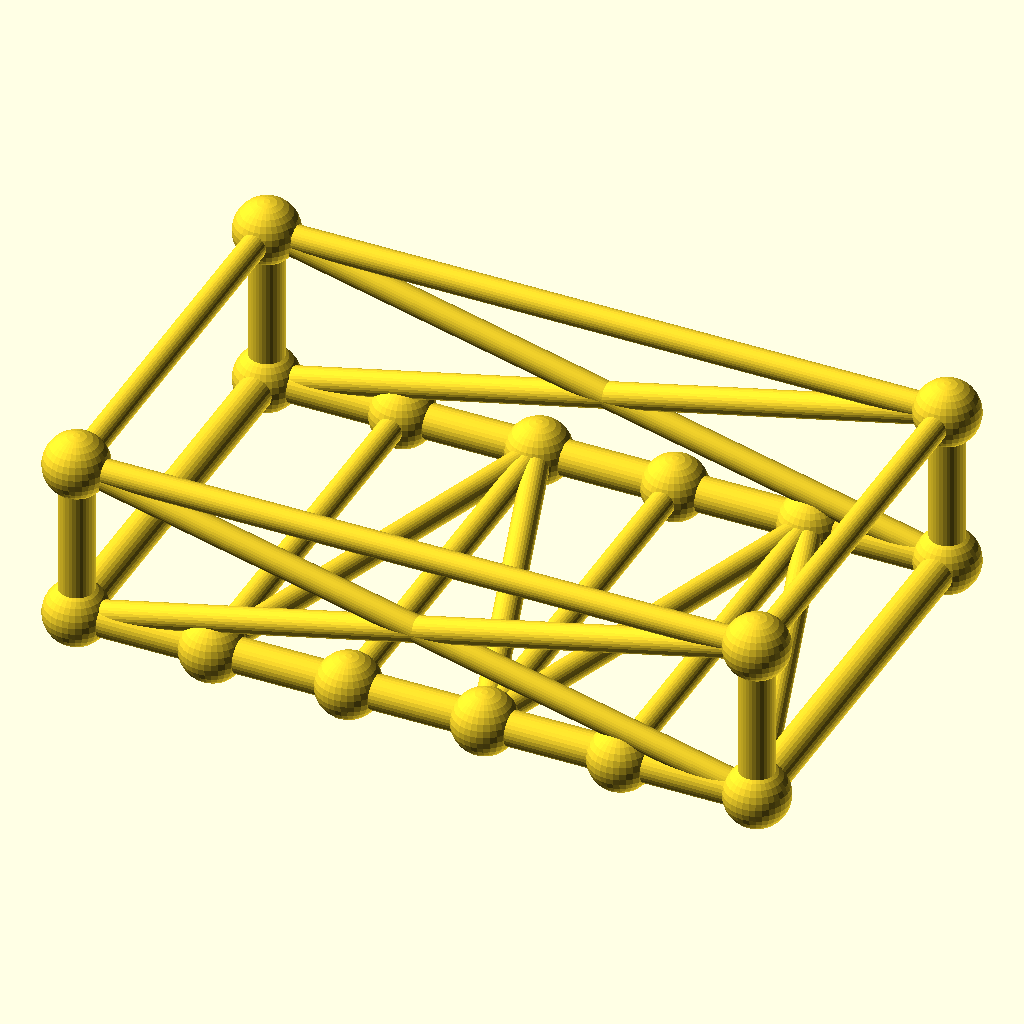
Cell 1 — every parameter at its default value.
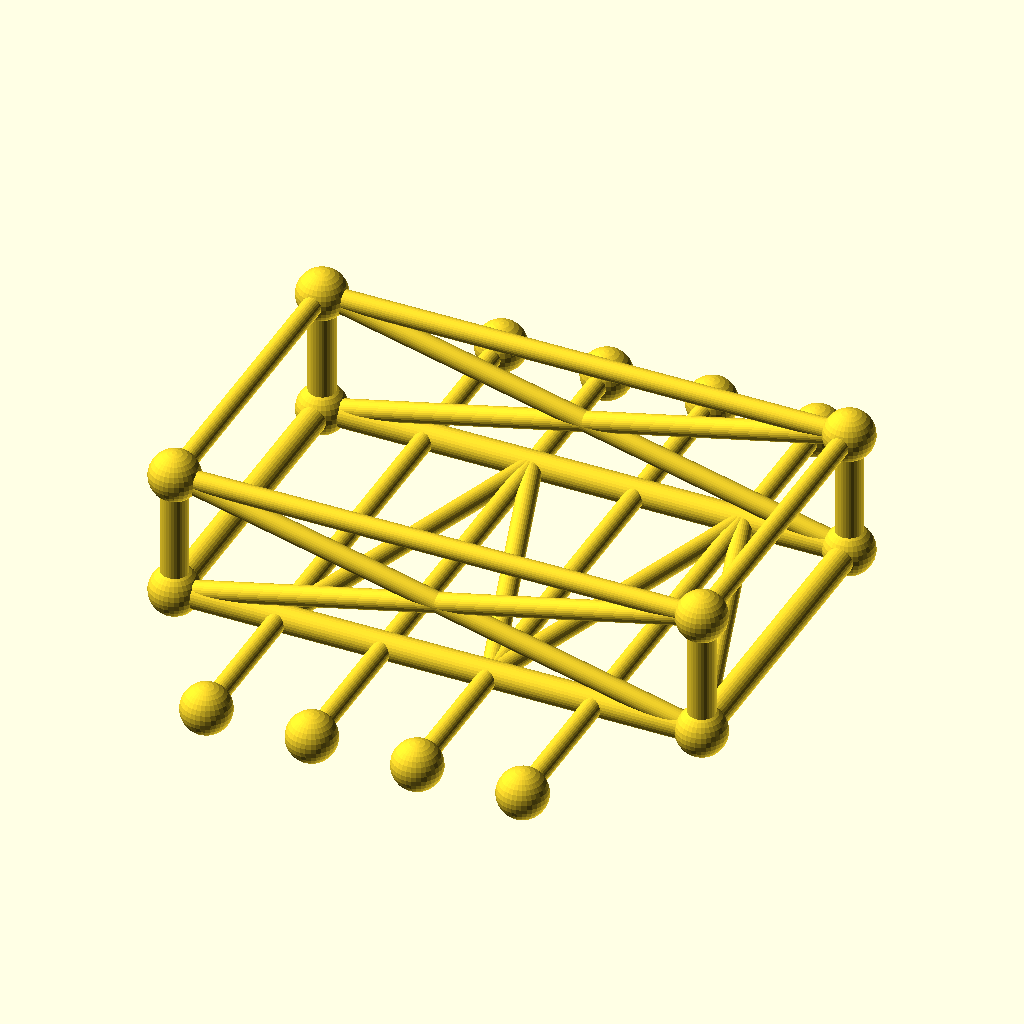
Cell 2: the same model with frame_w = 180.
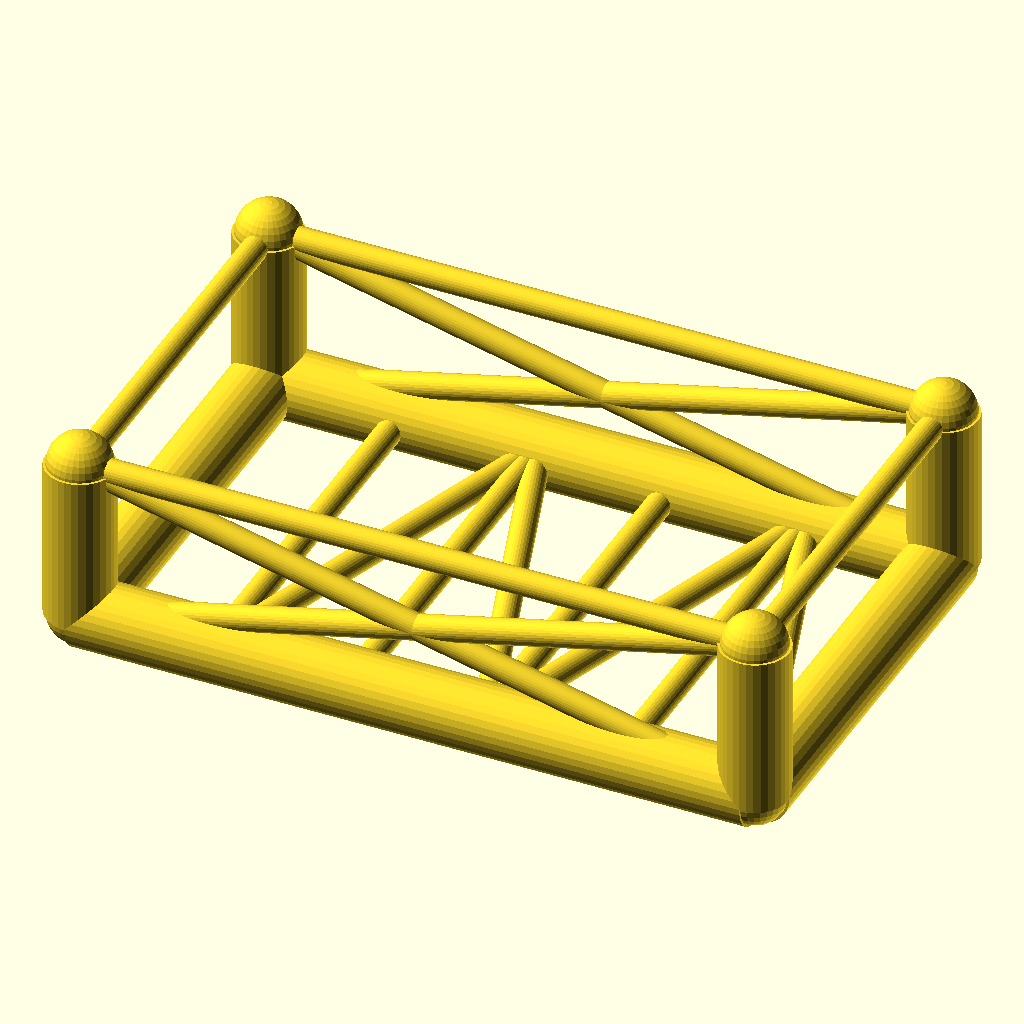
Cell 3: chord_r = 7.6 (everything else at default).
The same orthographic view direction (rotation 55°, 0°, 25°; colour scheme Cornfield) for every cell, with the view re-fitted per cell, so scale and position can differ between cells.
The OpenSCAD source (optional_data/data/gen3/chassisframes/part_0085.scad):
$fn = 32;

// ----------------------------------------------------------------------
// Chassis frame: 150 x 90 mm, 36 mm tall, 4 cross members
// ----------------------------------------------------------------------

// --- parameters (mm) ---
frame_l = 150;            // frame length, X
frame_w = 90;             // frame width, Y
frame_h = 36;             // frame height, Z
crossings = 4;            // number of cross members
chord_r = 3.8;            // main tube radius
diag_r = 2.8;             // brace radius
joint_r = 7.08;           // joint ball radius

cross_x = [-45, -15, 15, 45];
floor_nodes = [[-45, -45, 0], [-15, 45, 0], [15, -45, 0], [45, 45, 0]];
bottom = [[-75, -45, 0], [75, -45, 0], [75, 45, 0], [-75, 45, 0]];
top = [[-75, -45, 36], [75, -45, 36], [75, 45, 36], [-75, 45, 36]];

module member(a, b, r) {
  /* rod: cylinder from joint a to joint b */
  d = b - a;
  length = norm(d);
  translate(a) rotate([0, acos(d[2] / length), atan2(d[1], d[0])])
    cylinder(h = length, r = r);
}

module joint(p, r) {
  /* ball at the joint centre */
  translate(p) sphere(r = r);
}

/* bottom rails, one member per side */
member(bottom[0], bottom[1], chord_r);
member(bottom[1], bottom[2], chord_r);
member(bottom[2], bottom[3], chord_r);
member(bottom[3], bottom[0], chord_r);
/* cross members */
for (i = [0 : crossings - 1]) {
  member([cross_x[i], -frame_w / 2, 0], [cross_x[i], frame_w / 2, 0], diag_r);
}
/* floor zig-zag brace between the cross member ends */
member(bottom[0], floor_nodes[0], diag_r);
for (i = [0 : crossings - 2]) member(floor_nodes[i], floor_nodes[i + 1], diag_r);
member(floor_nodes[crossings - 1], bottom[1], diag_r);
/* corner posts and top ring */
for (c = [0 : 3]) member(bottom[c], top[c], chord_r);
member(top[0], top[1], diag_r);
member(top[1], top[2], diag_r);
member(top[2], top[3], diag_r);
member(top[3], top[0], diag_r);
/* face crosses on the two long sides */
member(bottom[0], top[1], diag_r);
member(top[0], bottom[1], diag_r);
member(bottom[3], top[2], diag_r);
member(top[3], bottom[2], diag_r);
/* joint balls */
for (c = [0 : 3]) joint(bottom[c], joint_r);
for (c = [0 : 3]) joint(top[c], joint_r);
for (i = [0 : crossings - 1]) joint([cross_x[i], -frame_w / 2, 0], joint_r);
for (i = [0 : crossings - 1]) joint([cross_x[i], frame_w / 2, 0], joint_r);
Parameter table extracted from the source (name, type, default, range or options):
frame_l: number, default 150
frame_w: number, default 90
frame_h: number, default 36
crossings: number, default 4
chord_r: number, default 3.8
diag_r: number, default 2.8
joint_r: number, default 7.08
cross_x: vector, default [-45, -15, 15, 45]
